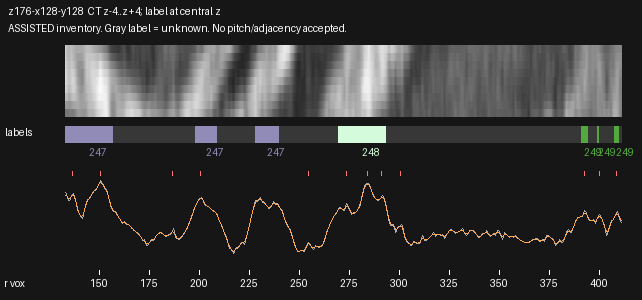

Values plotted in this chart, from the file beside it:
radius_voxels, x_local, y_local, CT_mean3z, CT_central_z, CT_smoothed, label_nearest_central_z
133.0, 2.428, 67.23, 213.8, 217, 206.7, 247
133.5, 2.878, 67.44, 208.5, 211.4, 205, 247
134.0, 3.328, 67.66, 200.8, 203.5, 201.1, 247
134.5, 3.778, 67.88, 191.9, 194.4, 197.7, 247
135.0, 4.228, 68.1, 191.2, 193.7, 197, 247
135.5, 4.678, 68.31, 198.3, 200.9, 199.3, 247
136.0, 5.128, 68.53, 204.6, 207.4, 202.8, 247
136.5, 5.578, 68.75, 209.2, 212.3, 205.1, 247
137.0, 6.028, 68.97, 211.2, 214.5, 204.2, 247
137.5, 6.479, 69.19, 202.7, 205.7, 199.1, 247
138.0, 6.929, 69.4, 193.6, 196.2, 190.5, 247
138.5, 7.379, 69.62, 180.2, 181.7, 179.9, 247
139.0, 7.829, 69.84, 165.8, 166, 169.1, 247
139.5, 8.279, 70.06, 156.5, 155.9, 159.9, 247
140.0, 8.729, 70.28, 151.2, 150.6, 152.9, 247
140.5, 9.179, 70.49, 146.4, 145.1, 148.3, 247
141.0, 9.629, 70.71, 142.1, 139.1, 146.5, 247
141.5, 10.08, 70.93, 140, 135.8, 148.8, 247
142.0, 10.53, 71.15, 152.2, 150, 155.4, 247
142.5, 10.98, 71.36, 165, 164.5, 165.1, 247
143.0, 11.43, 71.58, 176.9, 176.9, 175.5, 247
143.5, 11.88, 71.8, 189.5, 190.1, 184.4, 247
144.0, 12.33, 72.02, 194.4, 194.7, 190.8, 247
144.5, 12.78, 72.24, 194.8, 194.5, 195.3, 247
145.0, 13.23, 72.45, 197.3, 197.1, 199.1, 247
145.5, 13.68, 72.67, 202.8, 203.1, 203.3, 247
146.0, 14.13, 72.89, 208.1, 208.9, 207.9, 247
146.5, 14.58, 73.11, 213.6, 214.9, 212.3, 247
147.0, 15.03, 73.32, 218.1, 219.8, 215.9, 247
147.5, 15.48, 73.54, 218.6, 220.3, 218.7, 247
148.0, 15.93, 73.76, 219.5, 221.2, 221.6, 247
148.5, 16.38, 73.98, 224, 226.3, 225.3, 247
149.0, 16.83, 74.2, 228.6, 231.7, 230.1, 247
149.5, 17.28, 74.41, 235.4, 238.4, 235.3, 247
150.0, 17.73, 74.63, 243.5, 246, 239.7, 247
150.5, 18.18, 74.85, 247.1, 249.4, 241.7, 247
151.0, 18.63, 75.07, 243.3, 246.1, 240.6, 247
151.5, 19.08, 75.28, 238.1, 241.2, 237.2, 247
152.0, 19.53, 75.5, 232.4, 235, 232.6, 247
152.5, 19.98, 75.72, 226.6, 229, 227.9, 247
153.0, 20.43, 75.94, 223.4, 226, 223.2, 247
153.5, 20.88, 76.16, 221.9, 224.8, 217.5, 247
154.0, 21.33, 76.37, 212.9, 216.2, 209.9, 247
154.5, 21.78, 76.59, 200.9, 204.5, 200.3, 247
155.0, 22.23, 76.81, 189.5, 193.6, 189.9, 247
155.5, 22.68, 77.03, 178.1, 182.9, 180, 247
156.0, 23.13, 77.25, 167.5, 172.9, 171.8, 247
156.5, 23.58, 77.46, 163.6, 169.4, 165.9, 247
157.0, 24.03, 77.68, 160.3, 166.2, 162.1, 0
157.5, 24.48, 77.9, 159.8, 165, 159.4, 0
158.0, 24.93, 78.12, 159, 163.4, 156.6, 0
158.5, 25.38, 78.33, 154.3, 157.9, 153, 0
159.0, 25.83, 78.55, 148.2, 150.7, 148.5, 0
159.5, 26.28, 78.77, 143.2, 145.1, 143.7, 0
160.0, 26.73, 78.99, 138.9, 140.1, 139.1, 0
160.5, 27.18, 79.21, 134.2, 135.3, 135, 0
161.0, 27.63, 79.42, 130, 131.2, 131.9, 0
161.5, 28.08, 79.64, 127, 127.7, 130.1, 0
162.0, 28.53, 79.86, 129.4, 129.7, 129.5, 0
162.5, 28.98, 80.08, 132.8, 133, 128.9, 0
... 497 more rows
